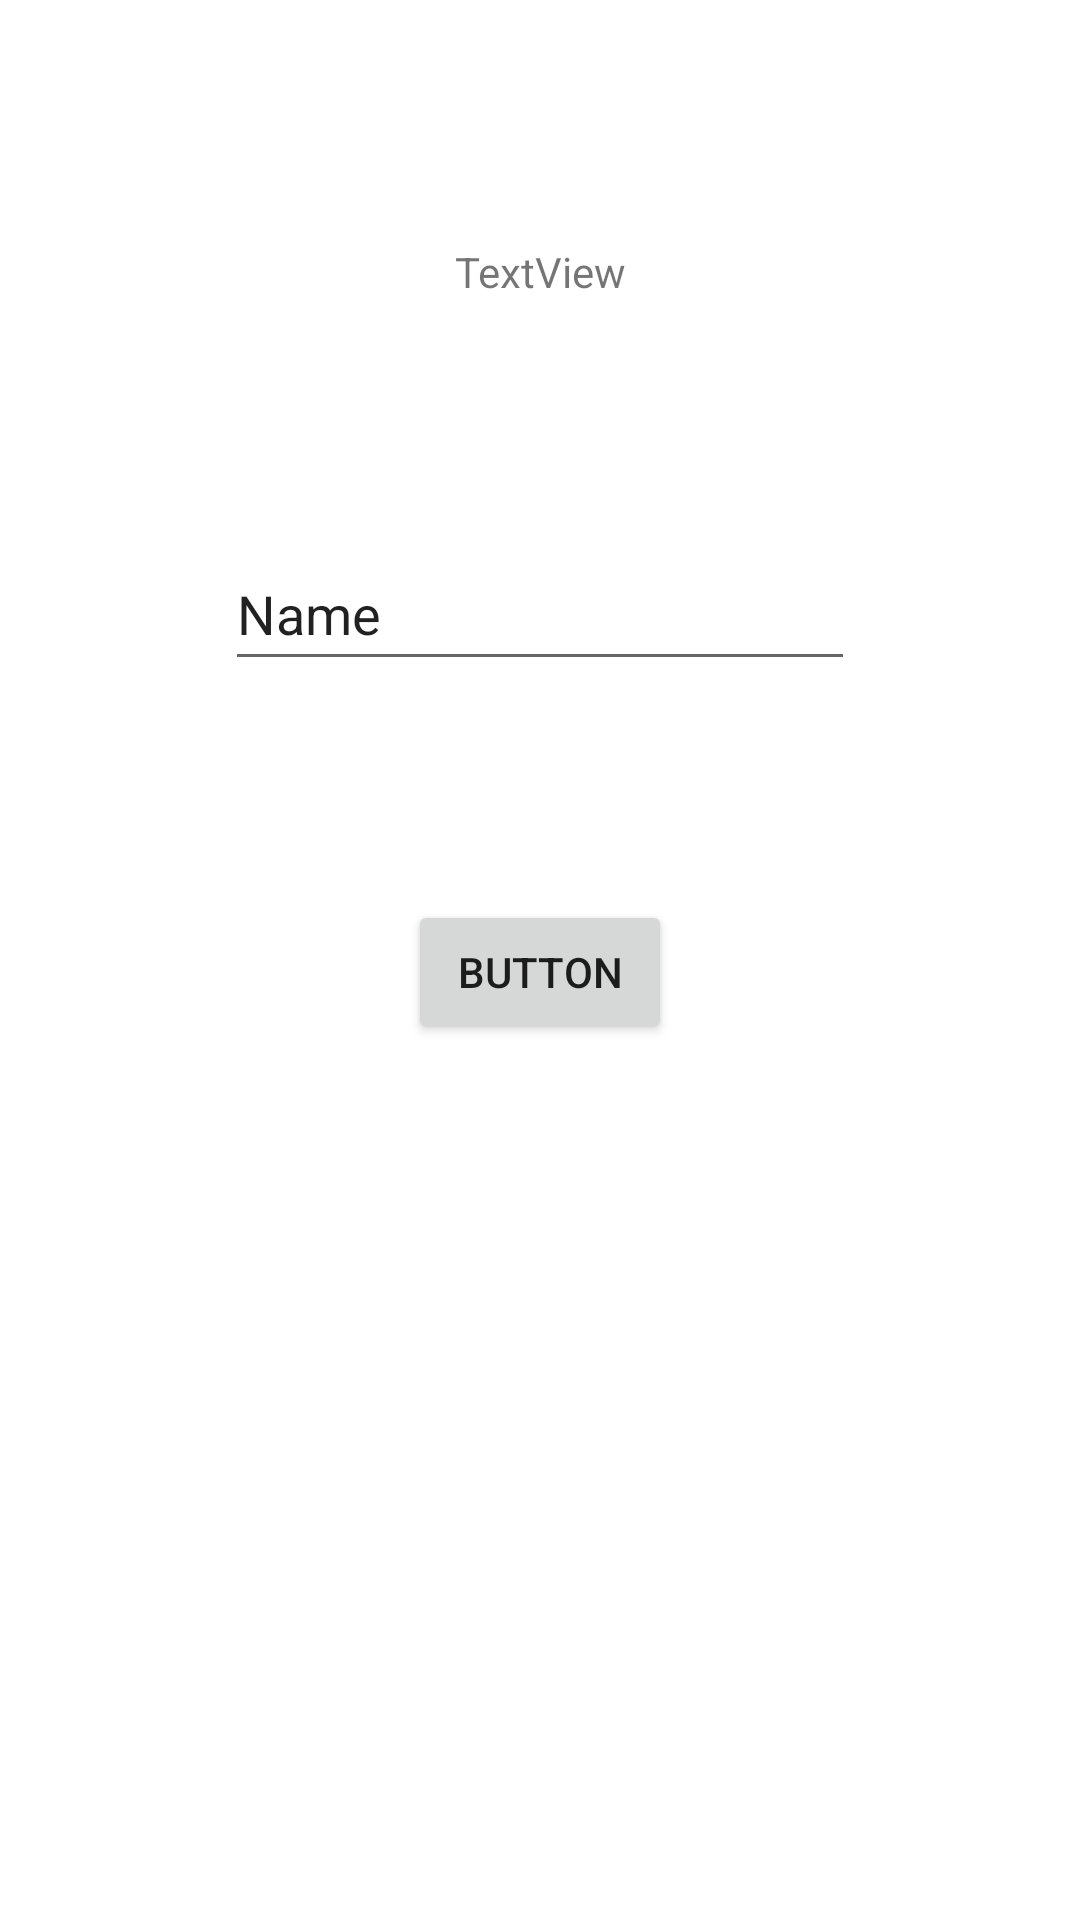

The Android layout XML behind this screen, and the referenced resources:
<!-- AndroidManifest.xml: application theme Theme.slplashScreen -->
<!-- res/layout/fsd_check.xml -->
<?xml version="1.0" encoding="utf-8"?>

<androidx.constraintlayout.widget.ConstraintLayout xmlns:android="http://schemas.android.com/apk/res/android"
    xmlns:app="http://schemas.android.com/apk/res-auto"
    xmlns:tools="http://schemas.android.com/tools"
    android:layout_width="match_parent"
    android:layout_height="match_parent">

    <EditText
        android:id="@+id/editTextFsd"
        android:layout_width="wrap_content"
        android:layout_height="wrap_content"
        android:layout_marginTop="179dp"
        android:ems="10"
        android:inputType="textPersonName"
        android:minHeight="48dp"
        android:text="Name"
        app:layout_constraintEnd_toEndOf="parent"
        app:layout_constraintHorizontal_bias="0.5"
        app:layout_constraintStart_toStartOf="parent"
        app:layout_constraintTop_toTopOf="parent" />

    <TextView
        android:id="@+id/textViewfsd"
        android:layout_width="wrap_content"
        android:layout_height="wrap_content"
        android:layout_marginTop="81dp"
        android:text="TextView"
        app:layout_constraintEnd_toEndOf="parent"
        app:layout_constraintHorizontal_bias="0.5"
        app:layout_constraintStart_toStartOf="parent"
        app:layout_constraintTop_toTopOf="parent" />

    <Button
        android:id="@+id/fsdCheck"
        android:layout_width="wrap_content"
        android:layout_height="wrap_content"
        android:layout_marginTop="73dp"
        android:text="Button"
        app:layout_constraintEnd_toEndOf="parent"
        app:layout_constraintHorizontal_bias="0.5"
        app:layout_constraintStart_toStartOf="parent"
        app:layout_constraintTop_toBottomOf="@+id/editTextFsd" />
</androidx.constraintlayout.widget.ConstraintLayout>
<!-- resources referenced by this layout -->
<resources>
  <style name="Theme.slplashScreen" parent="Theme.MaterialComponents.DayNight.DarkActionBar">
          
          <item name="colorPrimary">@color/purple_500</item>
          <item name="colorPrimaryVariant">@color/purple_700</item>
          <item name="colorOnPrimary">@color/white</item>
          
          <item name="colorSecondary">@color/teal_200</item>
          <item name="colorSecondaryVariant">@color/teal_700</item>
          <item name="colorOnSecondary">@color/black</item>
          
          <item name="android:statusBarColor" tools:targetApi="l">?attr/colorPrimaryVariant</item>
          
      </style>
  <!-- not gathered from this repository: default colours our renderer supplied (Android Studio template values) -->
  <color name="purple_500">#FF6200EE</color>
  <color name="purple_700">#FF3700B3</color>
  <color name="teal_200">#FF03DAC5</color>
  <color name="teal_700">#FF018786</color>
  <color name="black">#FF000000</color>
  <color name="white">#FFFFFFFF</color>
</resources>
